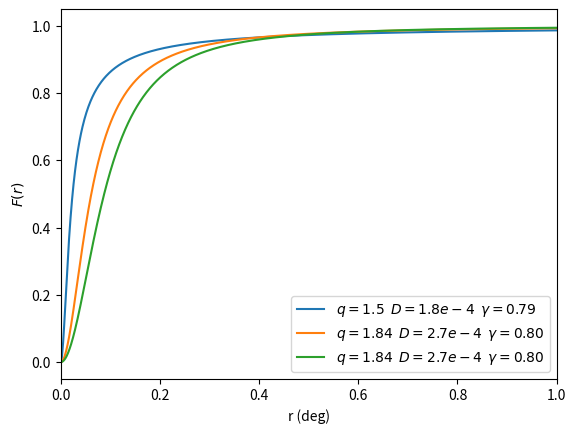
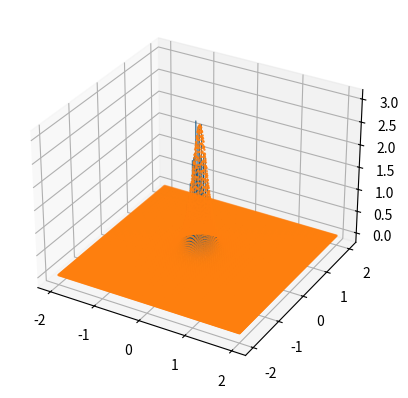
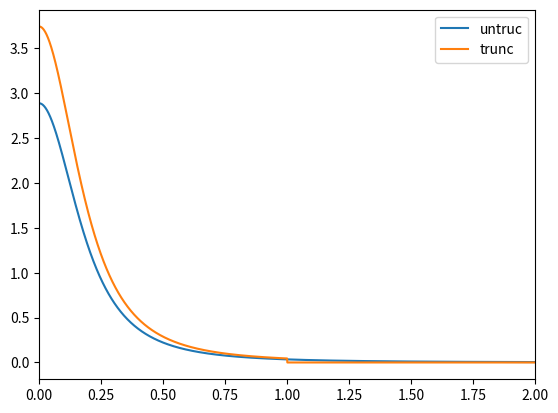

Write Python code to recreate these figures, in order.
# -*- coding: utf-8 -*-
# pysimulator
# [redacted]
# 
# This program is free software: you can redistribute it and/or modify
# it under the terms of the GNU Affero General Public License as published
# by the Free Software Foundation, either version 3 of the License, or
# (at your option) any later version.
# 
# This program is distributed in the hope that it will be useful,
# but WITHOUT ANY WARRANTY; without even the implied warranty of
# MERCHANTABILITY or FITNESS FOR A PARTICULAR PURPOSE.  See the
# GNU Affero General Public License for more details.
# 
# You should have received a copy of the GNU Affero General Public License
# along with this program.  If not, see <https://www.gnu.org/licenses/>.
"""
"""

import numpy as np
from scipy.stats import uniform


''' magnitude pdf cdf and inverse cdf '''

def pdf_magnitude_trunc(m, b, mmin, mmax):
    return b*np.log(10) * 10.**(-b*(m-mmin)) / (1.-10.**(-b*(mmax-mmin)))
    
def cdf_magnitude_trunc(m, b, mmin, mmax):
    return (1.-10.**(-b*(m-mmin))) / (1.-10.**(-b*(mmax-mmin)))

def inv_cdf_magnitude_trunc(u, b, mmin, mmax):
    return mmin + (np.log10(1.-u*(1.-10.**(-b*(mmax-mmin)))))/(-b)


''' time (Omori) pdf cdf and inverse cdf '''

def pdf_time(t, c, p):
    return (p - 1)/c * np.power(1. + t/c, -p)

def cdf_time(t, c, p):
    return 1 - np.power(1+t/c, 1-p)
    
def inv_cdf_time(u, c, p):
    return c*(np.power(1-u, 1/(1-p))-1)


''' truncated time (Omori) pdf cdf and inverse cdf '''

def pdf_time_trunc(t, c, p, ta):
    if p != 1:
        pdf = (1-p)/(np.power(c+ta, 1-p) - np.power(c, 1-p)) * np.power(c+t, -p)
    else:
        pdf = np.power(np.log(c+ta)-np.log(c), -1) * np.power(c+t, -1)
    pdf[t > ta] = 0.
    return pdf
    
def cdf_time_trunc(t, c, p, ta):
    if p != 1:
        cdf = (np.power(c+t, 1-p) - np.power(c, 1-p)) / (np.power(c+ta, 1-p) - np.power(c, 1-p))
    else:
        cdf = (np.log(c+t)-np.log(c)) / (np.log(c+ta)-np.log(c))
    cdf[t > ta] = 1.
    return cdf
    
def inv_cdf_time_trunc(u, c, p, ta):
    if p != 1:
        t = np.power(u * (np.power(c+ta, 1-p) - np.power(c, 1-p)) + np.power(c, 1-p), 1/(1-p)) - c
    else:
        t = np.exp(u * (np.log(c+ta)-np.log(c)) + np.log(c)) - c
    t[t > ta] = 0.
    return t


''' space (model 5 Zhuang et al. 2011) pdf cdf and inverse cdf '''

def pdf_r_space5(r, dm, q, D, gamma):
    pdf = (q-1) / (D*np.exp(gamma*dm)*np.pi) * np.power(1+r**2/(D*np.exp(gamma*dm)), -q)
    return pdf

def pdf_space5(x, y, dm, q, D, gamma):
    r = np.sqrt(x**2+y**2)
    pdf = pdf_r_space5(r, dm, q, D, gamma)
    return pdf

def cdf_r_space5(r, dm, q, D, gamma):
    cdf = 1 - np.power(1+r**2/(D*np.exp(gamma*dm)), 1-q)
    return cdf

def cdf_space5(x, y, dm, q, D, gamma):
    r = np.sqrt(x**2+y**2)
    cdf = cdf_r_space5(r, dm, q, D, gamma)
    return cdf

def inv_cdf_space5(u_r, u_theta, dm, q, D, gamma):
    # inverse cdf of the relative locations (f)
    r = np.sqrt( D * np.exp(gamma*dm) * ((1-u_r)**(-1/(q-1))-1) )
    theta = 2*np.pi*u_theta
    return r*np.cos(theta), r*np.sin(theta)


''' truncated space (truncated model 5 Zhuang et al. 2011) pdf cdf and inverse cdf '''

# def fr(r, dm, q, D, gamma):
#     sig = D * np.exp(gamma * dm)
#     return (1 - (1 + r**2 / sig)**(1 - q)) / (2 * np.pi)

def pdf_r_space5_trunc(r, dm, q, D, gamma, r_trunc):
    trunc_factor = 1 - np.power(1+r_trunc**2/(D*np.exp(gamma*dm)), 1-q)
    pdf = (q-1) / (D*np.exp(gamma*dm)*np.pi) * np.power(1+r**2/(D*np.exp(gamma*dm)), -q) / trunc_factor
    pdf[r > r_trunc] = 0.
    return pdf

# def pdf_space5_trunc(x, y, dm, q, D, gamma, r_trunc):
#     r = np.sqrt(x**2+y**2)
#     pdf = pdf_r_space5_trunc(r, dm, q, D, gamma, r_trunc)
#     return pdf

# def cdf_r_space5_trunc(r, dm, q, D, gamma, r_trunc):
#     trunc_factor = fr(r_trunc, dm, q, D, gamma)
#     cdf = (1 - np.power(1+r**2/(D*np.exp(gamma*dm)), 1-q) ) / trunc_factor
#     # cdf[r > r_trunc] = 1.
#     return cdf

# def cdf_space5_trunc(x, y, dm, q, D, gamma, r_trunc):
#     r = np.sqrt(x**2+y**2)
#     cdf = cdf_r_space5_trunc(r, dm, q, D, gamma, r_trunc)
#     return cdf

def inv_cdf_r_space5_trunc(u_r, dm, q, D, gamma, r_trunc):
    # inverse cdf of the relative locations (f)
    r = np.sqrt( D * np.exp(gamma*dm) * ((1-u_r)**(-1/(q-1))-1) )
    if np.any(r > r_trunc):
        r[r > r_trunc] = inv_cdf_r_space5_trunc(uniform.rvs(size=np.sum(r > r_trunc)), 
                                                dm, q, D, gamma, r_trunc)
    return r

def inv_cdf_space5_trunc(u_r, u_theta, dm, q, D, gamma, r_trunc):
    # inverse cdf of the relative locations (f)
    r = inv_cdf_r_space5_trunc(u_r, dm, q, D, gamma, r_trunc)
    theta = 2*np.pi*u_theta
    return r*np.cos(theta), r*np.sin(theta)


''' space (model 3 Zhuang et al. 2011) pdf cdf and inverse cdf '''

def inv_cdf_space3(u_r, u_theta, dm, q, D):
    # inverse cdf of the relative locations (f) - model3
    r = np.sqrt( D * ((1-u_r)**(-1/(q-1))-1) )
    theta = 2*np.pi*u_theta
    return r*np.cos(theta), r*np.sin(theta)




''' completeness vs time after event in catalog '''

def compl_vs_time_hs06(mag, time):
    # estimated incompleteness function for California (Helmstetter et al., 2006)
    # where time is the time (in days) after an earthquake with magnitude mag
    mc = mag-4.5-0.75*np.log10(time)
    return mc

    
def inv_compl_vs_time_hs06(mag, mc):
    # inverse incompleteness function for California (Helmstetter et al., 2006)
    # where time is the time (in days) after an earthquake with magnitude mag
    time = 10**(-(mc + 4.5 - mag)/0.75)
    return time


def compl_vs_time_p16(mag, time):
    # global estimated incompleteness function (Page et al. 2016)
    # where time is the time (in days) after an earthquake with magnitude mag
    mc = mag/2-0.25-np.log10(time)
    return mc

    
def inv_compl_vs_time_p16(mag, mc):
    # inverse incompleteness function for California (Helmstetter and Shaw, 2006)
    # where time is the time (in days) after an earthquake with magnitude mag
    time = 10**(-(mc + 0.25 - mag/2))
    return time    


def compl_vs_time_general(mag, time, *args):
    # global estimated incompleteness function (Page et al. 2016)
    # where time is the time (in days) after an earthquake with magnitude mag
    mc = args[0]*mag-args[1]-args[2]*np.log10(time)
    return mc


def inv_compl_vs_time_general(mag, mc, *args):
    # global estimated incompleteness function (Page et al. 2016)
    # where time is the time (in days) after an earthquake with magnitude mag
    time = 10**(-(mc + args[1] - args[0]*mag)/args[2])
    return time




#%%
    

if __name__ == "__main__":
    
    
    from scipy.stats import uniform
    from scipy.interpolate import interp1d
    import matplotlib.pyplot as plt
    from mpl_toolkits.mplot3d import Axes3D  # noqa: F401 unused import
    


    # ''' incompleteness function '''

    # ttt = np.arange(0.0001, 10, 0.0001)
    # mc1 = compl_vs_time_hs06(7, ttt)
    # mc2 = compl_vs_time_p16(7, ttt)
    # fig = plt.figure()
    # plt.plot(ttt, mc1)
    # plt.plot(ttt, mc2)
    # plt.show()


    
    # ''' magnitude distributions '''
    
    # b = 1.
    # mmin = 3.5
    # mmax = 8.
    # dm = 0.1
    # # t = np.arange(dt/2, tmax, dt) # center of bins
    # m = np.arange(mmin, mmax+dm, dm) # bins
    # # u = uniform.rvs(size=100000)
    # u = np.arange(0,1,1e-6)
    # # for discrete integral



    # ###################### untruncated GR distribution #####################

    # pdfm = pdf_magnitude_trunc(m, b, mmin, mmax)
    # cdfm = cdf_magnitude_trunc(m, b, mmin, mmax)
    # invcdfm = inv_cdf_magnitude_trunc(u, b, mmin, mmax)


    # # general plot
    # fig, ax = plt.subplots(2, 1, sharex=True)
    # # pdf
    # ax[0].plot(m, pdfm, 'r-', lw=2, alpha=0.6,
    #            label='truncated GR pdf b='+str(b)+' mmax='+str(mmax))
    # # histogram simulations
    # hist = np.histogram(invcdfm, bins=m)
    # dth = np.min(np.diff(hist[1]))
    # ax[0].bar(hist[1][:-1]+dth/2, hist[0]/u.shape[0]/dth,
    #           width=dth, alpha=0.2)
    # ax[0].set_ylabel('f(m)')
    # ax[0].set_yscale("log")
    # ax[0].legend()
    # # cdf    
    # ax[1].plot(m, cdfm, 'r-', lw=2, alpha=0.6)
    # ax[1].set_ylim([0,1])
    # ax[1].set_xlabel('m')
    # ax[1].set_ylabel('F(m)')
    # plt.show()
    
    
    # # plot for effect of b
    # fig, ax = plt.subplots(2, 1, sharex=True)
    # # pdf
    # for bb in [0.8, 1, 1.2]:
    #     ax[0].plot(m, pdf_magnitude_trunc(m, bb, mmin, mmax), lw=2, alpha=0.6,
    #                label='truncated GR pdf b='+str(bb)+' mmax='+str(mmax))
    # ax[0].set_ylabel('f(t)')
    # ax[0].set_yscale("log")
    # ax[0].legend()
    # # cdf    
    # for bb in [0.8, 1, 1.2]:
    #     ax[1].plot(m, cdf_magnitude_trunc(m, bb, mmin, mmax), lw=2, alpha=0.6)
    # ax[1].set_ylim([0,1])
    # ax[1].set_xlabel('t (days)')
    # ax[1].set_ylabel('F(t)')
    # plt.show()

    

    # # plot for effect of mmax
    # fig, ax = plt.subplots(2, 1, sharex=True)
    # # pdf
    # for mmmax in [4, 6, 8]:
    #     ax[0].plot(m, pdf_magnitude_trunc(m, 1., mmin, mmmax), lw=2, alpha=0.6,
    #                label='truncated GR pdf b='+str(bb)+' mmin='+str(mmin)+' mmax='+str(mmmax))
    # ax[0].set_ylabel('f(t)')
    # ax[0].set_yscale("log")
    # ax[0].legend()
    # # cdf
    # for mmmax in [4, 6, 8]:
    #     ax[1].plot(m, cdf_magnitude_trunc(m, 1., mmin, mmmax), lw=2, alpha=0.6)
    # ax[1].set_ylim([0,1])
    # ax[1].set_xlabel('t (days)')
    # ax[1].set_ylabel('F(t)')
    # plt.show()
    
    
    
    # # plot for effect of mmin
    # fig, ax = plt.subplots(2, 1, sharex=True)
    # # pdf
    # for mmmin in [3.5, 4., 4.5]:
    #     ax[0].plot(m, pdf_magnitude_trunc(m, 1., mmmin, mmax), lw=2, alpha=0.6,
    #                label='truncated GR pdf b='+str(bb)+' mmin='+str(mmmin)+' mmax='+str(mmax))
    # ax[0].set_ylabel('f(t)')
    # ax[0].set_yscale("log")
    # ax[0].legend()
    # # cdf    
    # for mmmin in [3.5, 4., 4.5]:
    #     ax[1].plot(m, cdf_magnitude_trunc(m, 1., mmmin, mmax), lw=2, alpha=0.6)
    # ax[1].set_ylim([0,1])
    # ax[1].set_xlabel('t (days)')
    # ax[1].set_ylabel('F(t)')
    # plt.show()
    
    
    
    # ''' time distributions '''
    
    # c = 0.005
    # p = 1.1
    # tmax = 10*365
    # dt = 1
    # # t = np.arange(dt/2, tmax, dt) # center of bins
    # t = np.arange(0, tmax, dt) # bins
    # # u = uniform.rvs(size=100000)
    # u = np.arange(0,1,1e-6)
    # # for discrete integral
    # div = 10000
    # t2 = np.arange(dt/2/div, tmax, dt/div) # center of bins
    # ta = 10*365 # 10yrs

    # # from scipy.integrate import trapz, simps
    # # trapz(g, ttt)
    # # simps(g, ttt)
    

    # ###################### untruncated time distribution #####################
    
    # pdft = pdf_time(t, c, p)
    # cdft = cdf_time(t, c, p)
    # invcdft = inv_cdf_time(u, c, p)

    # # check integral pdf equal to cdf (discrete integral)
    # t2 = np.arange(dt/2/div, tmax, dt/div) # center of bins
    # pdft2 = pdf_time(t2, c, p)
    # cdft2 = cdf_time(t2, c, p)
    # np.testing.assert_almost_equal(cdft2, np.cumsum(pdft2*dt/div), decimal=3)
    # # fig, ax = plt.subplots(1, 1)
    # # plt.plot(t2, cdft2)
    # # plt.plot(t2, np.cumsum(pdft2*dt/div))
    # # plt.show()

    
    # # general plot
    # fig, ax = plt.subplots(2, 1, sharex=True)
    # # pdf
    # ax[0].plot(t, pdft, 'r-', lw=2, alpha=0.6,
    #            label='untruncated time pdf c='+str(c)+' p='+str(p))
    # # histogram simulations
    # hist = np.histogram(invcdft, bins=np.arange(0, tmax, 10*dt))
    # dth = np.min(np.diff(hist[1]))
    # ax[0].bar(hist[1][:-1]+dth/2, hist[0]/u.shape[0]/dth,
    #           width=dth, alpha=0.2)
    # ax[0].set_ylabel('f(t)')
    # ax[0].set_yscale("log")
    # ax[0].legend()
    # # cdf    
    # ax[1].plot(t, cdft, 'r-', lw=2, alpha=0.6)
    # ax[1].set_ylim([0,1])
    # ax[1].set_xlabel('t (days)')
    # ax[1].set_ylabel('F(t)')
    # plt.show()
    
    
    # # plot for effect of p
    # cc = c
    # fig, ax = plt.subplots(2, 1, sharex=True)
    # # pdf
    # for pp in [1.01, 1.05, 1.1, 1.2, 1.3]:
    #     ax[0].plot(t, pdf_time(t, cc, pp), lw=2, alpha=0.6,
    #                label='untruncated time pdf c='+str(cc)+' p='+str(pp))
    # ax[0].set_ylabel('f(t)')
    # ax[0].set_yscale("log")
    # ax[0].legend()
    # # cdf    
    # for pp in [1.01, 1.05, 1.1, 1.2, 1.3]:
    #     ax[1].plot(t, cdf_time(t, cc, pp), lw=2, alpha=0.6)
    # ax[1].set_ylim([0,1])
    # ax[1].set_xlabel('t (days)')
    # ax[1].set_ylabel('F(t)')
    # plt.show()
    
    
    # # plot for effect of c
    # pp = p
    # fig, ax = plt.subplots(2, 1, sharex=True)
    # # pdf
    # for cc in [0.001, 0.005, 0.01, 0.05, 0.1]:
    #     ax[0].plot(t, pdf_time(t, cc, pp), lw=2, alpha=0.6,
    #                label='untruncated time pdf c='+str(cc)+' p='+str(pp))
    # ax[0].set_ylabel('f(t)')
    # ax[0].set_yscale("log")
    # ax[0].legend()
    # # cdf    
    # for cc in [1.01, 1.05, 1.1, 1.2, 1.3]:
    #     ax[1].plot(t, cdf_time(t, cc, pp), lw=2, alpha=0.6)
    # ax[1].set_ylim([0,1])
    # ax[1].set_xlabel('t (days)')
    # ax[1].set_ylabel('F(t)')
    # plt.show()
    


    # ####################### truncated time distribution ######################

    # pdft_trunc = pdf_time_trunc(t, c, p, ta)
    # cdft_trunc = cdf_time_trunc(t, c, p, ta)
    # invcdft_trunc = inv_cdf_time_trunc(u, c, p, ta)
    
    # # check integral pdf equal to cdf (discrete integral)
    # pdft2_trunc = pdf_time_trunc(t2, c, p, ta)
    # cdft2_trunc = cdf_time_trunc(t2, c, p, ta)
    # np.testing.assert_almost_equal(cdft2_trunc, np.cumsum(pdft2_trunc*dt/div), decimal=3)
    # # fig, ax = plt.subplots(1, 1)
    # # plt.plot(t2, cdft2_trunc)
    # # plt.plot(t2, np.cumsum(pdft2_trunc*dt/div))
    # # plt.show()


    # # general plot
    # fig, ax = plt.subplots(2, 1, sharex=True)
    # # pdf
    # ax[0].plot(t, pdft_trunc, 'b-', lw=2, alpha=0.6,
    #            label='truncated time pdf ta=10yrs c='+str(c)+' p='+str(p))
    # # histogram simulations
    # hist = np.histogram(invcdft_trunc, bins=np.arange(0, tmax, 10*dt))
    # dth = np.min(np.diff(hist[1]))
    # ax[0].bar(hist[1][:-1]+dth/2, hist[0]/u.shape[0]/dth,
    #           width=dth, alpha=0.2)
    # ax[0].set_ylabel('f(t)')
    # ax[0].set_yscale("log")
    # ax[0].legend()
    # # cdf    
    # ax[1].plot(t, cdft_trunc, 'b-', lw=2, alpha=0.6)
    # ax[1].set_ylim([0,1])
    # ax[1].set_xlabel('t (days)')
    # ax[1].set_ylabel('F(t)')
    # plt.show()
    
    
    # # plot for effect of p
    # cc = c
    # fig, ax = plt.subplots(2, 1, sharex=True)
    # # pdf
    # for pp in [0.7, 0.9, 1, 1.1, 1.3]:
    #     ax[0].plot(t, pdf_time_trunc(t, cc, pp, ta), lw=2, alpha=0.6,
    #                label='truncated time pdf ta=10yrs c='+str(cc)+' p='+str(pp))
    # ax[0].set_ylabel('f(t)')
    # ax[0].set_yscale("log")
    # ax[0].legend()
    # # cdf    
    # for pp in [1.01, 1.05, 1.1, 1.2, 1.3]:
    #     ax[1].plot(t, cdf_time_trunc(t, cc, pp, ta), lw=2, alpha=0.6)
    # ax[1].set_ylim([0,1])
    # ax[1].set_xlabel('t (days)')
    # ax[1].set_ylabel('F(t)')
    # plt.show()
    
    
    # # plot for effect of c
    # pp = p
    # fig, ax = plt.subplots(2, 1, sharex=True)
    # # pdf
    # for cc in [0.001, 0.005, 0.01, 0.05, 0.1]:
    #     ax[0].plot(t, pdf_time_trunc(t, cc, pp, ta), lw=2, alpha=0.6,
    #                label='truncated time pdf ta=10yrs c='+str(cc)+' p='+str(pp))
    # ax[0].set_ylabel('f(t)')
    # ax[0].set_yscale("log")
    # ax[0].legend()
    # # cdf    
    # for cc in [1.01, 1.05, 1.1, 1.2, 1.3]:
    #     ax[1].plot(t, cdf_time_trunc(t, cc, pp, ta), lw=2, alpha=0.6)
    # ax[1].set_ylim([0,1])
    # ax[1].set_xlabel('t (days)')
    # ax[1].set_ylabel('F(t)')
    # plt.show()



    # ################# comparison time distributions plots ####################
    
    # fig, ax = plt.subplots(2, 1, sharex=True)
    # # pdf
    # ax[0].plot(t, pdft, 'r-', lw=2, alpha=0.6, label='untruncated time pdf')
    # ax[0].plot(t, pdft_trunc, 'b-', lw=2, alpha=0.6, label='truncated time pdf ta=10yrs')
    # ax[0].set_yscale("log")
    # ax[0].set_ylabel('f(t)')
    # ax[0].legend()
    # # cdf    
    # ax[1].plot(t, cdft, 'r-', lw=2, alpha=0.6, label='untruncated time pdf')
    # ax[1].plot(t, cdft_trunc, 'b-', lw=2, alpha=0.6, label='truncated time pdf ta=10yrs')
    # ax[1].set_ylim([0,1])
    # ax[1].set_xlabel('t (days)')
    # ax[1].set_ylabel('F(t)')
    # plt.show()




    # # import matplotlib.pyplot as plt
    # # fig = plt.figure()
    # # ax = fig.gca()
    # # ss = ax.scatter(t_offspr, m_offspr)
    # # ax.set_xlim(0,3000)
    # # plt.show()    





    ''' space distributions '''
    
    q = 1.5
    D = 0.005
    gamma = 0.8
    dm = 6.5-3.5
    
    dr = 0.02
    xymax = 2 # this is in degree


    ######################### 2D spatial distribution ########################

    x, y = np.mgrid[-xymax:xymax+dr:dr, -xymax:xymax+dr:dr]
    pdfs = pdf_space5(x, y, dm, q, D, gamma)
    cdfs = cdf_space5(x, y, dm, q, D, gamma)

    # general plot
    y0 = int(x.shape[0]/2)
    
    # fig = plt.figure()
    
    # ax = fig.add_subplot(221, projection='3d')
    # ax.scatter(x, y, pdfs, s=0.1, alpha=0.5)
    # ax.plot(x[:,y0], y[:,y0], pdfs[:,y0], color='r')
    # ax.set_xlabel('x (deg)')
    # ax.set_ylabel('y (deg')

    # ax = fig.add_subplot(222)
    # ax.plot(x[:,y0], pdfs[:,y0], color='r')
    # ax.set_xlim([0,xymax])
    # ax.set_xlabel('x/r (deg)')
    # ax.set_ylabel('f(r)')
    
    # ax = fig.add_subplot(223, projection='3d')
    # ax.scatter(x, y, cdfs, s=0.1, alpha=0.5)
    # ax.plot(x[:,y0], y[:,y0], cdfs[:,y0], color='r')
    # ax.set_zlim([0,1])
    # ax.set_xlabel('x (deg)')
    # ax.set_ylabel('y (deg')

    # ax = fig.add_subplot(224)
    # ax.plot(x[:,y0], cdfs[:,y0], color='r')
    # ax.set_xlim([0,xymax])
    # ax.set_ylim([0,1])
    # ax.set_xlabel('x/r (deg)')
    # ax.set_ylabel('F(r)')

    # plt.show()
    
    
    # # check one value of the cdf (pdf integral)
    # x2, y2 = np.mgrid[-xymax+dr/2:xymax:dr, -xymax+dr/2:xymax+dr:dr]
    # pdfs2 = pdf_space5(x2, y2, dm, q, D, gamma)
    # cdfs2 = cdf_space5(x2, y2, dm, q, D, gamma)
    # # radial integral pdf   
    # r = np.sqrt(x2**2+y2**2)
    # rlim = np.arange(0.1,2,0.1) # to check the cdf value
    # check = list()
    # for rl in rlim:
    #     ind = r < rl
    #     check.append( np.sum(pdfs2[ind]*dr*dr) ) # integral
    # # cdf values
    # f = interp1d(r[int(r.shape[0]/2):, int(r.shape[1]/2)],
    #              cdfs2[int(r.shape[0]/2):, int(r.shape[1]/2)])
    # check_cdf = f(rlim)
    # np.testing.assert_almost_equal(check_cdf, check, decimal=2)
    # # fig, ax = plt.subplots(1, 1)
    # # plt.plot(rlim, check_cdf)
    # # plt.plot(rlim, check)
    # # plt.show()
    
    
    # # simulations
    # u_r = np.arange(0+0.5e-2,1,1e-2)
    # u_theta = np.arange(0+1e-2,1,1e-2)
    # u_r, u_theta = np.meshgrid(u_r, u_theta)
    # simx, simy = inv_cdf_space5(u_r, u_theta, dm, q, D, gamma)
    # # u = uniform.rvs(size=10000)
    # # u = np.linspace(0,1,10000)
    # # r = np.sqrt( D*((1-u)**(-1/(q-1))-1)/np.exp(-gamma*dm) ) # inverse cdf of gaussian kernel function
    # # theta = uniform.rvs(loc=0., scale=np.pi, size=10000) # ni[par])
    # # simx = r*np.cos(theta)
    # # simy = r*np.sin(theta)    

    # fig = plt.figure()
    # ax = fig.add_subplot(111, projection='3d')
    # hist, xedges, yedges = np.histogram2d(simx.flatten(), simy.flatten(),
    #                                       bins=202, range=[[-xymax, xymax], [-xymax, xymax]])
    # xpos, ypos = np.meshgrid(xedges[:-1] + 0.01, yedges[:-1] + 0.01, indexing="ij")
    # xpos = xpos.ravel()
    # ypos = ypos.ravel()
    # zpos = 0
    # dx = dy = 0.01 * np.ones_like(zpos)
    # dz = hist.ravel()/(np.sum(hist)*np.min(np.diff(xedges))*np.min(np.diff(yedges)))
    # ax.bar3d(xpos, ypos, zpos, dx, dy, dz, zsort='average')
    # # ax.scatter(x, y, pdfs, s=0.1)
    # plt.show()
    
    
    
    # # check 2d
    # u_r = np.arange(0,1,1e-3)
    # u_theta = 0.
    # simx, simy = inv_cdf_space5(u_r, u_theta, dm, q, D, gamma)
    # fig = plt.figure()
    # ax = fig.add_subplot(111)
    # ax.plot(np.arange(0,2,1e-3), cdf_r_space5(np.arange(0,2,1e-3), dm, q, D, gamma))
    # ax.plot(simx.flatten(), u_r.flatten(), "--")
    # ax.set_xlim([0,2])
    # ax.set_ylim([0,1])
    # plt.show()
    
    
    
    
    # # check 2d - spatial pdf (effect of q)
    # fig = plt.figure()
    # ax = fig.add_subplot(111)
    # ax.plot(np.arange(0,2,1e-3), pdf_space5(0, np.arange(0,2,1e-3), dm, 2.42, 0.00191, 0.771),
    #         label="q=1.2")
    
    
    
    # ax.set_xlim([0,2])
    # # ax.set_ylim([0,1])
    # ax.legend()
    # plt.show()


    # cdf_r_space5(1., dm, 2.431, 0.001872, 0.7775)
    # inv_cdf_space5(1., 0., dm, 2.431, 0.001872, 0.7775)


    



























    
    # # check 2d - spatial pdf (effect of q)
    # fig = plt.figure()
    # ax = fig.add_subplot(111)
    # ax.plot(np.arange(0,2,1e-3), cdf_r_space5(np.arange(0,2,1e-3), dm, 1.2, D, gamma),
    #         label="q=1.2")
    # ax.plot(np.arange(0,2,1e-3), cdf_r_space5(np.arange(0,2,1e-3), dm, q, D, gamma),
    #         label="q="+str(q))
    # ax.plot(np.arange(0,2,1e-3), cdf_r_space5(np.arange(0,2,1e-3), dm, 2., D, gamma),
    #         label="q=2.0")
    # ax.set_xlim([0,2])
    # ax.legend()
    # plt.show()  
    
    
    # # check 2d - spatial pdf (effect of D)
    # fig = plt.figure()
    # ax = fig.add_subplot(111)
    # ax.plot(np.arange(0,2,1e-3), cdf_r_space5(np.arange(0,2,1e-3), dm, q, D*10, gamma),
    #         label="D="+str(D*10))
    # ax.plot(np.arange(0,2,1e-3), cdf_r_space5(np.arange(0,2,1e-3), dm, q, D, gamma),
    #         label="D="+str(D))
    # ax.plot(np.arange(0,2,1e-3), cdf_r_space5(np.arange(0,2,1e-3), dm, q, D/10, gamma),
    #         label="D="+str(D/10))
    # ax.set_xlim([0,2])
    # ax.legend()
    # plt.show()  
    
    
    # # check 2d - spatial pdf (effect of gamma)
    # fig = plt.figure()
    # ax = fig.add_subplot(111)
    # ax.plot(np.arange(0,2,1e-3), cdf_r_space5(np.arange(0,2,1e-3), dm, q, D, 0.4),
    #         label="gamma=0.8")
    # ax.plot(np.arange(0,2,1e-3), cdf_r_space5(np.arange(0,2,1e-3), dm, q, D, gamma),
    #         label="gamma="+str(gamma))
    # ax.plot(np.arange(0,2,1e-3), cdf_r_space5(np.arange(0,2,1e-3), dm, q, D, 1.5),
    #         label="gamma=1.5")
    # ax.set_xlim([0,2])
    # ax.legend()
    # plt.show()
    
    
    # check 2d - spatial pdf (effect of gamma)
    fig = plt.figure()
    ax = fig.add_subplot(111)
    ax.plot(np.arange(0,2,1e-3), cdf_r_space5(np.arange(0,2,1e-3), dm, 1.5, 1.8e-5, 0.79),
            label=r"$q=1.5$  $D=1.8e-4$  $\gamma=0.79$")
    ax.plot(np.arange(0,2,1e-3), cdf_r_space5(np.arange(0,2,1e-3), dm, 1.84, 2.7e-4, 0.8),
            label=r"$q=1.84$  $D=2.7e-4$  $\gamma=0.80$")
    ax.plot(np.arange(0,2,1e-3), cdf_r_space5(np.arange(0,2,1e-3), dm, 2.0670190147517316, 0.00037982731849683953, 1.0327436857148076),
            label=r"$q=1.84$  $D=2.7e-4$  $\gamma=0.80$")
    ax.set_xlim([0,1])
    ax.set_xlabel("r (deg)")
    ax.set_ylabel(r"$F(r)$")
    ax.legend(loc='lower right')
    plt.show()
    
    
    
    # simulations
    u_r = np.random.rand(100000)
    u_theta = np.random.rand(100000)
    simx, simy = inv_cdf_space5(u_r, u_theta, dm, q, D, gamma)

    fig = plt.figure()
    ax = fig.add_subplot(111, projection='3d')
    hist, xedges, yedges = np.histogram2d(simx.flatten(), simy.flatten(),
                                          bins=50, range=[[-xymax, xymax], [-xymax, xymax]])
    xpos, ypos = np.meshgrid(xedges[:-1] + 0.02, yedges[:-1] + 0.02, indexing="ij")
    xpos = xpos.ravel()
    ypos = ypos.ravel()
    zpos = 0
    dx = dy = 0.01 * np.ones_like(zpos)
    dz = hist.ravel()/(np.sum(hist)*np.min(np.diff(xedges))*np.min(np.diff(yedges)))
    ax.bar3d(xpos, ypos, zpos, dx, dy, dz, zsort='average')
    ax.scatter(x, y, pdfs, s=0.5)
    plt.show()
    
    
    
    
    # #################### truncated 2D spatial distribution ####################
    
    rr = np.arange(0,2,1e-3)
    
    # check 2d - spatial pdf (effect of D)
    fig = plt.figure()
    ax = fig.add_subplot(111)
    ax.plot(rr, pdf_r_space5(rr, dm, q, D, gamma),
            label="untruc")
    ax.plot(rr, pdf_r_space5_trunc(rr, dm, q, D, gamma, 1.),
            label="trunc")
    ax.set_xlim([0,2])
    ax.legend()
    plt.show()  










    
    
    
    